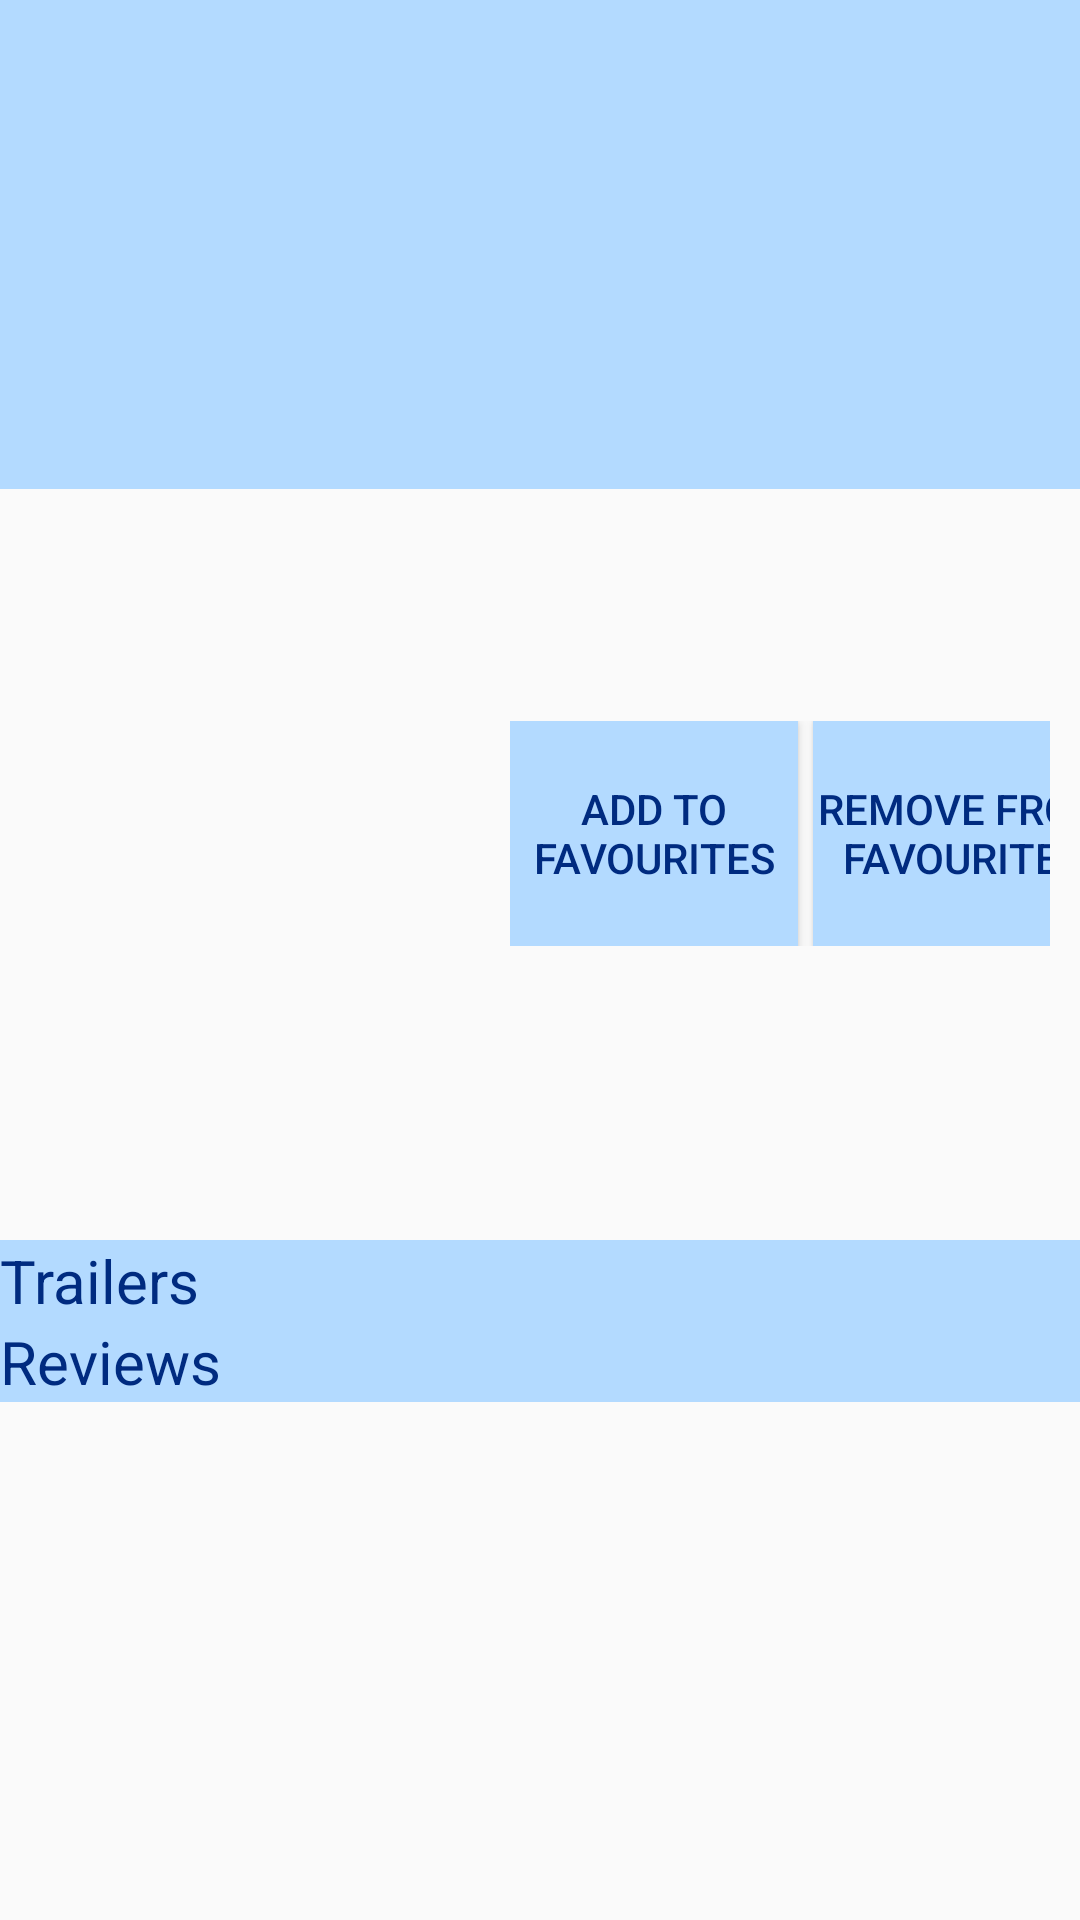

Write the Android layout XML for this screen, with the resource values it uses.
<!-- AndroidManifest.xml: application theme AppTheme -->
<!-- res/layout/details_fragment.xml -->
<?xml version="1.0" encoding="utf-8"?>
<ScrollView
    xmlns:android="http://schemas.android.com/apk/res/android"
    android:layout_width="match_parent"
    android:layout_height="match_parent"
    >
<LinearLayout
    xmlns:tools="http://schemas.android.com/tools"
    android:orientation="vertical"
    android:layout_width="match_parent"
    android:layout_height="wrap_content"
    android:id="@+id/activity_detail"
    tools:context="com.example.admin.movieapp.DetailFragment"
    android:layout_margin="0dp"
    android:weightSum="1">


        <LinearLayout
            android:layout_width="match_parent"
            android:layout_height="match_parent"
            android:orientation="vertical">

    <TextView
        android:layout_width="match_parent"
        android:id="@+id/originalTitle"
        android:layout_height="163dp"
        android:textSize="40sp"
        android:layout_margin="0dp"
        android:background="#b3daff"
        android:textColor="#002b80"
        android:paddingTop="30dp"
        android:paddingLeft="10dp"
        android:layout_marginTop="0dp"
        android:textStyle="italic"
        android:gravity="center"/>

            <LinearLayout
                android:layout_width="match_parent"
                android:layout_height="wrap_content"
                android:orientation="horizontal"
                android:padding="10dp">

                <ImageView
                    android:id="@+id/img"
                    android:layout_width="150dp"
                    android:layout_height="200dp"
                    android:scaleType="centerCrop"
                    android:layout_gravity="left"
                    />

                <LinearLayout
                   android:layout_width="match_parent"
                   android:layout_height="wrap_content"
                   android:orientation="vertical"
                    android:layout_marginLeft="10dp"
                    android:layout_marginBottom="10dp"
                    >
                    <TextView
                        android:layout_width="wrap_content"
                        android:id="@+id/releaseDate"
                        android:layout_height="wrap_content"
                        android:textSize="30sp"
                        android:textColor="#002b80"
                        />
                   <TextView
                       android:layout_width="wrap_content"
                       android:id="@+id/rating"
                       android:layout_height="wrap_content"
                       android:textSize="20sp"
                       android:textColor="#002b80"
                      />
                    <LinearLayout
                        android:layout_width="match_parent"
                        android:layout_height="match_parent"
                        android:orientation="horizontal">

                        <Button
                            android:layout_width="96dp"
                            android:layout_height="75dp"
                            android:text="Add to Favourites"
                            android:background="#b3daff"
                            android:id="@+id/fButton"
                            android:layout_marginRight="5dp"
                            android:textColor="#002b80"/>

                        <Button
                            android:layout_width="100dp"
                            android:layout_height="75dp"
                            android:text="Remove from Favourites"
                            android:background="#b3daff"
                            android:id="@+id/nfButton"
                            android:textColor="#002b80"/>

                    </LinearLayout>




               </LinearLayout>

            </LinearLayout>

            <TextView
        android:layout_width="wrap_content"
        android:id="@+id/overview"
        android:layout_height="wrap_content"
        android:layout_marginTop="10dp"
        android:textSize="15sp"
        android:layout_marginLeft="16dp"
        />


            <TextView
                android:layout_width="match_parent"
                android:layout_height="wrap_content"
                android:text="Trailers"
                android:background="#b3daff"
                android:textSize="20sp"
                android:textColor="#002b80"/>


            
                
                
                
                



                <ListView
                    android:id="@+id/listv"
                    android:layout_width="match_parent"
                    android:layout_height="wrap_content"
                    android:layout_marginLeft="15dp"

                    >

                </ListView>

                <TextView
                    android:layout_width="match_parent"
                    android:layout_height="wrap_content"
                    android:text="Reviews"
                    android:background="#b3daff"
                    android:textSize="20sp"
                    android:textColor="#002b80"/>

                <ListView
                    android:id="@+id/listr"
                    android:layout_width="match_parent"
                    android:layout_height="wrap_content"
                    android:layout_marginLeft="15dp"
                    />


            

        </LinearLayout>
</LinearLayout>

    </ScrollView>
<!-- resources referenced by this layout -->
<resources>
  <style name="AppTheme" parent="Theme.AppCompat.Light.DarkActionBar">
          
          <item name="colorPrimary">#595959</item>
          <item name="colorPrimaryDark">#404040</item>
          <item name="colorAccent">#bfbfbf</item>
      </style>
</resources>
